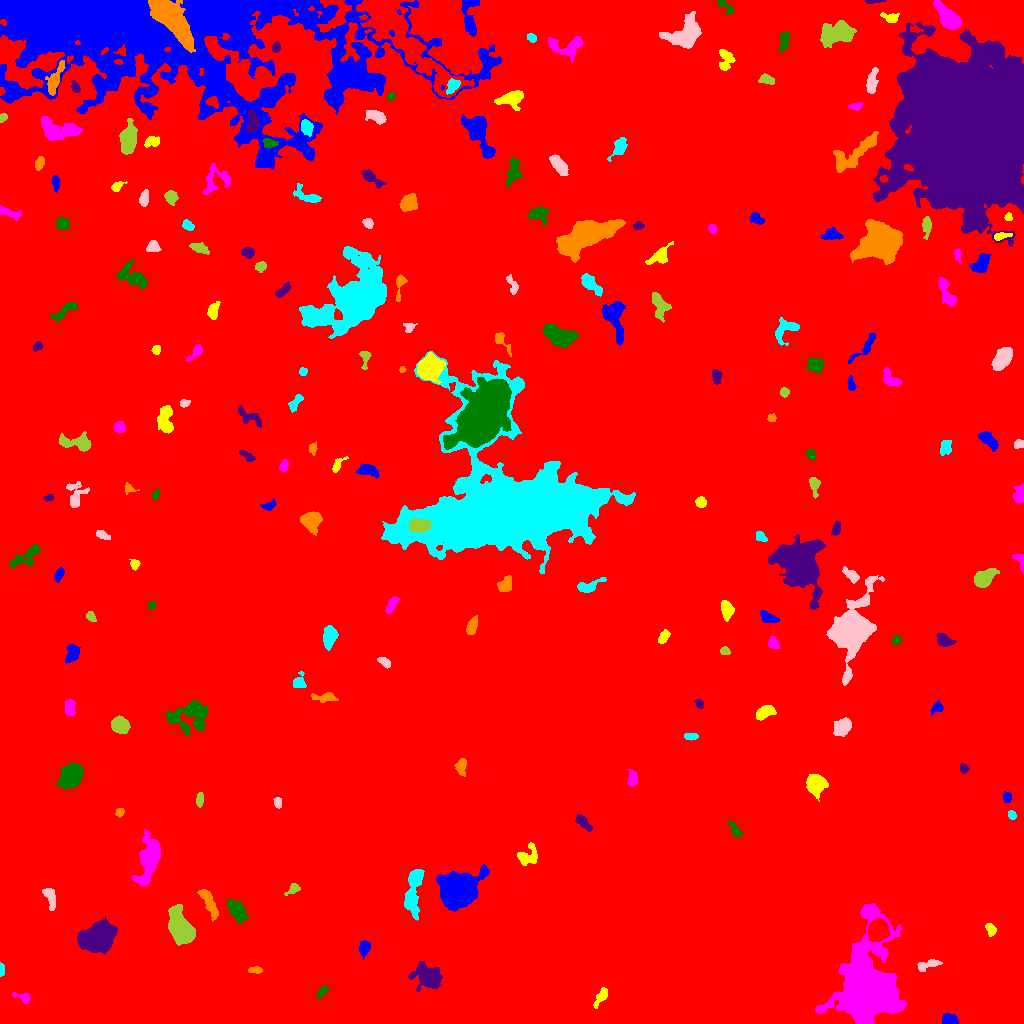

Values plotted in this chart, from the file beside it:
ID, X, Y, A, B, theta, total_flux, mu_max, mu_median, mu_mean, R_fwhm, R_e, R10, R90, x_start, x_end, y_start, y_end, area, greylevel
0, 495.4, 531.2, 294, 288, -0.5607, 5747912, 26.0, 6.0, 6.364, 163.1, 276.5, 107.1, 436.8, 0, 1023, 0, 1023, 903211, 6.364
1, 949.2, 3.671, 3.512, 2.527, -0.1215, 1737, 24.0, 11.0, 10.86, 4.983, 3.785, 1.493, 5.863, 942, 958, 0, 10, 160, 23.86
2, 600.6, 26.08, 5.717, 2.091, 1.008, 516.0, 6.0, 3.0, 3.166, 5.614, 4.029, 1.596, 6.283, 593, 607, 15, 36, 163, 16.17
3, 24.23, 25.34, 4.708, 2.016, -0.3825, 249.0, 8.0, 2.0, 2.075, 2.764, 2.646, 0.9772, 4.72, 12, 30, 20, 31, 120, 16.07
4, 321.8, 31.69, 3.571, 1.74, 0.8787, 434.0, 9.0, 4.0, 4.297, 3.827, 3.141, 1.262, 4.886, 317, 329, 25, 38, 101, 17.3
5, 429, 46.8, 7.272, 5.036, -0.6206, 3612, 18.0, 5.0, 6.206, 7.047, 6.604, 2.585, 11.1, 408, 442, 32, 62, 582, 19.21
6, 255.5, 53.5, 3.273, 1.694, 0.0005686, 326.0, 8.0, 3.0, 3.622, 3.742, 2.877, 1.128, 4.618, 248, 262, 50, 57, 90, 16.62
7, 1.459, 53.68, 3.342, 1.24, -1.535, 303.0, 9.0, 5.0, 4.734, 3.432, 2.585, 0.9772, 3.868, 0, 4, 47, 61, 64, 17.73
8, 927.1, 58.17, 6.725, 2.085, 0.312, 271.0, 6.0, 1.0, 1.531, 3.29, 3.785, 1.262, 6.05, 917, 942, 52, 64, 177, 15.53
9, 181.5, 95.45, 9.177, 4.523, -1.065, 10813, 42.0, 13.0, 14.53, 8.195, 7.756, 2.985, 12.5, 168, 195, 78, 119, 744, 27.53
10, 877.9, 92.89, 4.975, 4.539, 1.144, 11381, 52.0, 27.0, 27.16, 8.349, 6.257, 2.646, 9.508, 868, 889, 82, 105, 419, 55.16
11, 364.7, 75.41, 3.249, 2.346, 1.31, 707.0, 11.0, 4.0, 4.621, 4.107, 3.432, 1.382, 5.614, 359, 370, 64, 83, 153, 19.62
12, 990.9, 94.36, 2.857, 2.009, -1.082, 402.0, 11.0, 3.0, 3.526, 2.764, 2.932, 1.128, 4.787, 985, 996, 87, 100, 114, 17.53
13, 866.7, 36.24, 18.36, 11.33, 1.482, 133506, 202.0, 14.0, 30.68, 10.56, 12.69, 4.652, 27.82, 815, 906, 0, 120, 4351, 41.68
14, 237.4, 112.9, 6.335, 3.289, -0.9482, 2042, 12.0, 6.0, 6.169, 7.736, 5.754, 2.326, 8.777, 227, 248, 100, 124, 331, 19.17
15, 98.54, 86.37, 7.561, 5.813, 0.6013, 21953, 74.0, 17.0, 22.7, 8.444, 8.137, 3.192, 13.89, 77, 117, 69, 107, 967, 34.7
16, 209.1, 120.5, 8.872, 2.426, -1.109, 1397, 10.0, 5.0, 4.657, 7.024, 5.528, 2.185, 8.444, 197, 218, 102, 134, 300, 18.66
17, 413.6, 136.1, 12.56, 3.419, 1.408, 3256, 22.0, 4.0, 5.682, 5.015, 6.482, 2.326, 11.14, 404, 424, 103, 154, 573, 18.68
18, 49.88, 126.8, 5.817, 2.332, -1.243, 868.0, 11.0, 4.0, 4.384, 4.297, 4.222, 1.596, 6.723, 42, 55, 113, 135, 198, 19.38
19, 293.1, 134.4, 3.107, 1.879, 0.7942, 286.0, 8.0, 2.0, 2.554, 3.141, 2.764, 0.9772, 4.549, 284, 300, 128, 140, 112, 16.55
20, 1012, 138, 5.451, 2.799, 1.174, 1305, 12.0, 5.0, 5.649, 6.024, 4.687, 1.871, 7.269, 1005, 1021, 128, 147, 231, 18.65
21, 457.7, 133.9, 8.517, 7.28, 0.5266, 38699, 93.0, 19.0, 28.06, 9.982, 9.424, 3.7, 15.95, 436, 489, 112, 159, 1379, 40.06
22, 526.3, 167.3, 5.567, 4.555, 0.5471, 657.0, 8.0, 2.0, 2.398, 4.618, 4.514, 1.596, 7.334, 517, 537, 158, 181, 274, 16.4
23, 148.7, 164.6, 12.96, 4.871, 1.38, 6084, 15.0, 7.0, 7.721, 10.9, 9.15, 3.742, 14.07, 132, 160, 137, 194, 788, 18.72
24, 734.9, 193.6, 4.402, 1.874, -1.045, 481.0, 9.0, 3.0, 3.59, 3.523, 3.385, 1.262, 5.585, 728, 742, 186, 203, 134, 16.59
25, 583.5, 200.7, 5.158, 2.069, -0.7916, 926.0, 11.0, 6.0, 5.479, 5.202, 4.107, 1.693, 6.333, 575, 593, 192, 209, 169, 18.48
26, 119.7, 211.1, 2.215, 1.855, 0.9678, 327.0, 10.0, 4.0, 4.542, 3.241, 2.646, 0.9772, 4.107, 115, 124, 206, 215, 72, 17.54
27, 1012, 208.6, 2.273, 1.742, -0.6059, 240.0, 7.0, 3.0, 3.333, 3.241, 2.523, 0.9772, 3.949, 1008, 1016, 204, 213, 72, 17.33
28, 277.2, 220.9, 2.491, 1.714, -1.29, 176.0, 6.0, 2.0, 2.12, 3.141, 2.585, 0.9772, 4.107, 273, 281, 215, 226, 83, 16.12
29, 199.5, 224.4, 3.366, 1.606, 1.466, 211.0, 6.0, 2.0, 2.069, 3.7, 3.038, 1.128, 4.514, 196, 203, 216, 231, 102, 16.07
30, 4.904, 212.4, 3.692, 2.507, 0.7835, 501.0, 8.0, 4.0, 3.739, 4.754, 3.568, 1.382, 5.557, 0, 12, 202, 219, 134, 16.74
31, 1007, 225.9, 2.56, 1.974, -1.472, 357.0, 10.0, 4.0, 4.057, 3.29, 2.821, 0.9772, 4.549, 1003, 1011, 221, 232, 88, 17.06
32, 815.8, 239.8, 5.093, 4.26, -1.271, 1980, 14.0, 5.0, 5.308, 6.408, 5.698, 2.257, 9.219, 806, 828, 222, 249, 373, 18.31
33, 632.3, 244.3, 3.809, 2.345, 1.566, 708.0, 10.0, 4.0, 4.816, 4.82, 3.7, 1.493, 5.809, 627, 637, 237, 254, 147, 17.82
34, 70.78, 247.4, 5.966, 4.486, 0.9177, 9247, 46.0, 15.0, 17.51, 7.464, 6.555, 2.585, 10.66, 55, 83, 234, 261, 528, 28.51
35, 963.7, 255.2, 2.39, 1.901, -0.8073, 347.0, 9.0, 4.0, 4.449, 3.338, 2.706, 1.128, 4.222, 960, 969, 250, 260, 78, 18.45
36, 461.4, 257.2, 3.908, 2.231, 1.424, 332.0, 5.0, 2.0, 2.115, 4.406, 3.523, 1.382, 5.47, 454, 466, 247, 265, 157, 16.11
37, 691.4, 286.9, 3.312, 1.504, 0.02644, 265.0, 7.0, 3.0, 2.789, 3.385, 2.877, 1.128, 4.442, 684, 698, 283, 290, 95, 16.79
38, 842.1, 296.4, 4.403, 3.182, 0.7821, 3173, 27.0, 11.0, 11.5, 5.917, 4.82, 1.954, 7.611, 833, 851, 287, 306, 276, 24.5
39, 119.7, 298.4, 4.082, 3.624, -0.2981, 3062, 27.0, 10.0, 11.13, 5.585, 4.951, 1.954, 7.838, 111, 130, 290, 308, 275, 23.13
40, 19.42, 291, 10.58, 3.351, 0.4047, 905.0, 8.0, 3.0, 2.929, 5.47, 5.293, 1.954, 8.575, 0, 43, 281, 305, 309, 15.93
41, 937.5, 316.2, 2.435, 2.359, -1.266, 200.0, 5.0, 2.0, 1.818, 3.241, 2.932, 1.128, 4.618, 931, 943, 309, 323, 110, 15.82
42, 765.5, 311.6, 4.823, 2.758, 0.4546, 1205, 12.0, 5.0, 5.477, 5.293, 4.478, 1.784, 7.181, 756, 776, 303, 318, 220, 18.48
43, 70.11, 315.5, 3.827, 2.248, -1.568, 343.0, 4.0, 2.0, 2.117, 5.726, 3.785, 1.596, 5.698, 65, 75, 308, 324, 162, 16.12
44, 188.9, 307.2, 11, 7.615, 0.1367, 3040, 11.0, 4.0, 4.043, 7.421, 8.444, 3.192, 13.47, 166, 207, 287, 323, 752, 17.04
45, 699, 319.9, 2.603, 1.761, -0.9609, 192.0, 5.0, 2.5, 2.667, 3.385, 2.706, 0.9772, 4.184, 694, 703, 315, 324, 72, 16.67
46, 325.5, 326.2, 6.391, 2.165, -0.02012, 447.0, 6.0, 2.0, 2.483, 4.583, 4.107, 1.596, 6.604, 311, 338, 321, 331, 180, 15.48
47, 298.7, 341, 4.126, 3.2, 1.253, 406.0, 6.0, 3.0, 2.707, 4.983, 3.785, 1.493, 5.863, 293, 306, 336, 352, 150, 17.71
48, 384.9, 360.9, 3.089, 1.781, -0.652, 266.0, 7.0, 2.0, 2.486, 2.985, 2.877, 1.128, 4.652, 377, 390, 355, 366, 107, 16.49
49, 724.6, 372.1, 2.336, 1.723, -0.03036, 271.0, 8.0, 3.5, 3.474, 3.523, 2.585, 0.9772, 3.989, 720, 730, 369, 377, 78, 18.47
50, 883.3, 365.8, 5.425, 2.47, -0.4536, 1090, 11.0, 5.0, 4.802, 5.557, 4.618, 1.784, 7.069, 873, 895, 359, 373, 227, 19.8
51, 72.01, 370.8, 4.473, 2.759, 1.433, 419.0, 5.0, 2.0, 1.967, 4.886, 4.37, 1.693, 6.723, 65, 80, 360, 379, 213, 15.97
52, 663.9, 386.8, 3.37, 2.077, 1.017, 332.0, 6.0, 3.0, 2.656, 4.478, 3.338, 1.382, 5.232, 658, 670, 380, 394, 125, 16.66
53, 773.1, 380.1, 3.194, 2.54, -0.9521, 459.0, 7.0, 4.0, 3.762, 4.618, 3.568, 1.382, 5.528, 768, 780, 375, 388, 122, 17.76
54, 896.4, 383.3, 2.213, 1.829, 1.12, 290.0, 9.0, 3.0, 3.412, 3.09, 2.585, 0.9772, 4.029, 891, 901, 379, 388, 85, 17.41
55, 944.5, 382.6, 4.035, 2.518, -0.3541, 1201, 18.0, 5.0, 6.527, 4.334, 3.868, 1.493, 6.283, 937, 956, 377, 390, 184, 19.53
56, 472, 396.8, 4.393, 2.108, 1.212, 778.0, 10.0, 4.0, 4.631, 5.14, 3.909, 1.596, 6.024, 466, 477, 389, 408, 168, 19.63
57, 329.5, 387.2, 4.617, 3.012, 1.433, 3158, 29.0, 10.0, 11.57, 5.352, 4.687, 1.871, 7.611, 323, 338, 373, 398, 273, 24.57
58, 850.6, 394.1, 12.04, 7.188, 1.265, 50427, 141.0, 9.0, 26.17, 8.777, 8.722, 3.432, 17.59, 826, 884, 338, 448, 1927, 38.17
59, 90.8, 406.5, 2.484, 1.795, -0.7882, 216.0, 6.0, 2.0, 2.455, 3.613, 2.646, 0.9772, 4.222, 86, 96, 402, 412, 88, 16.45
... 156 more rows
